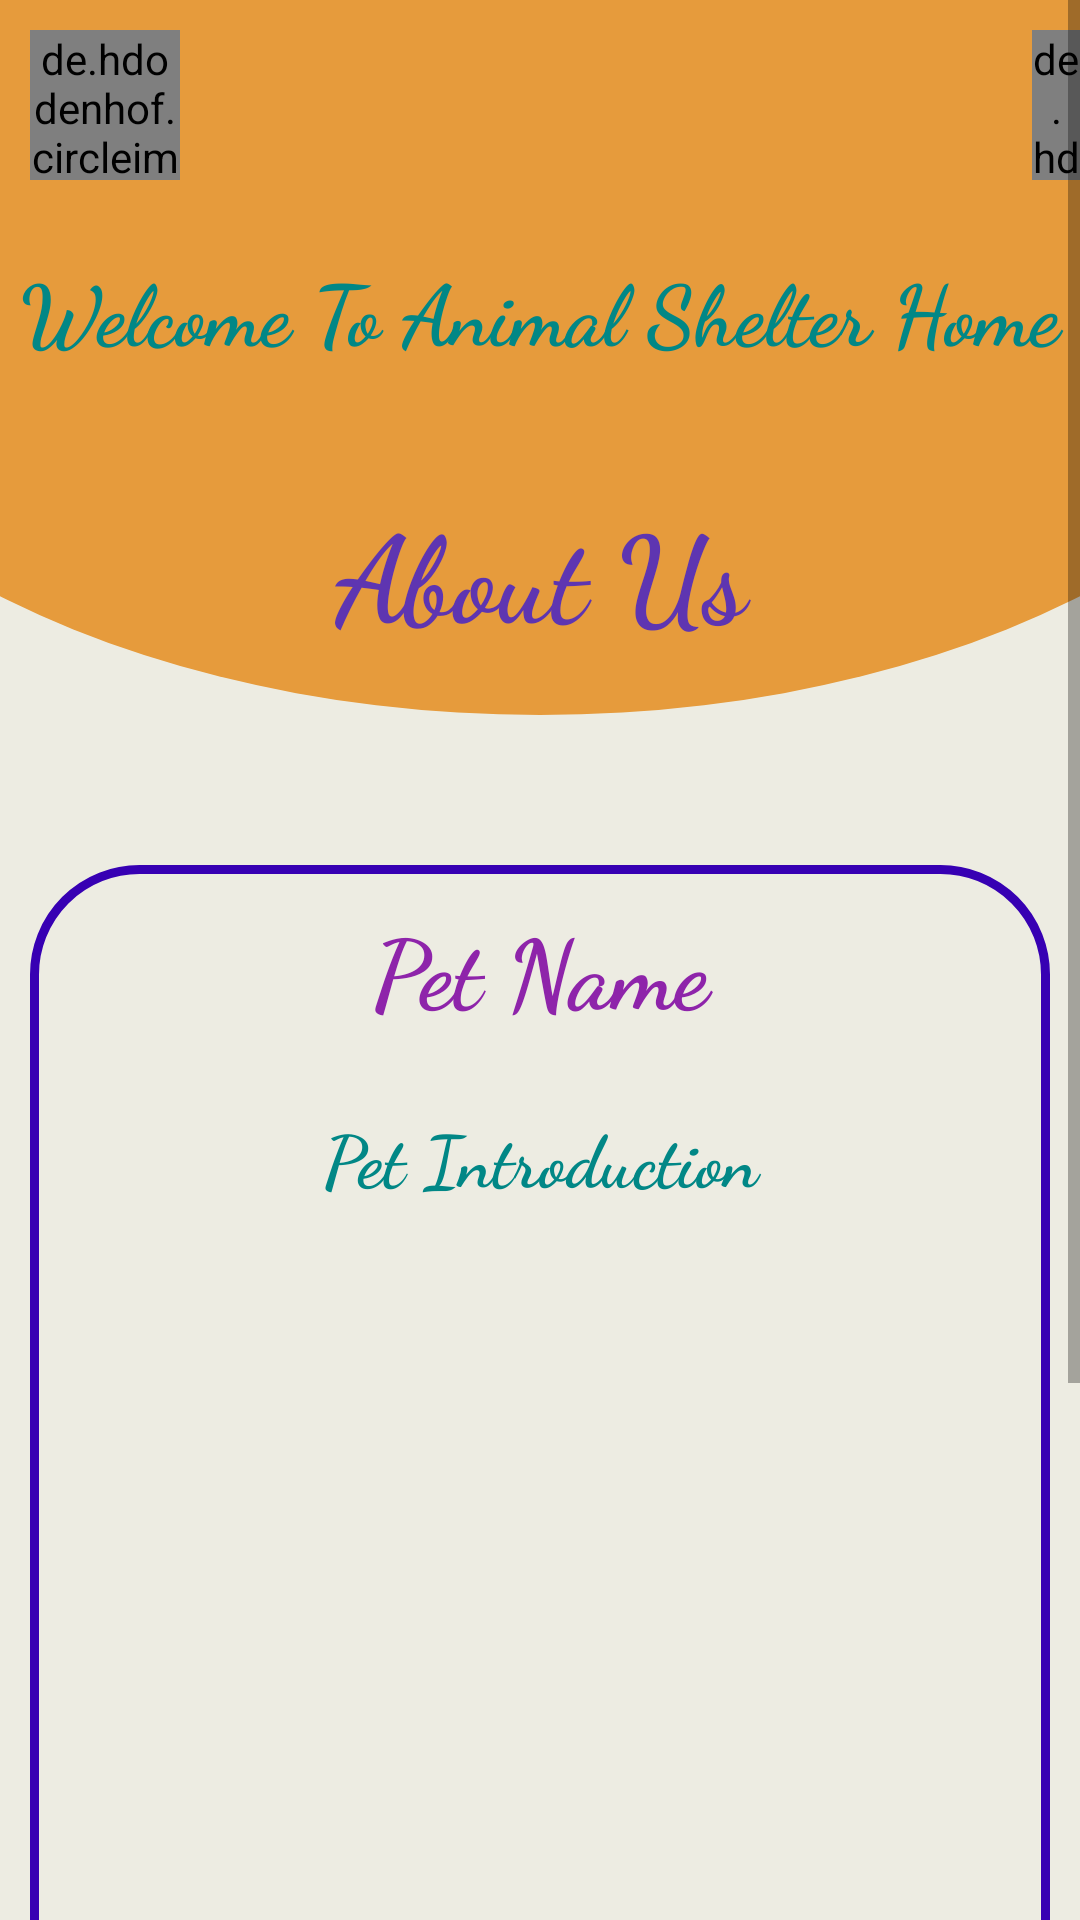

Produce the Android XML layout that renders to this screen, including the resource entries it uses.
<!-- AndroidManifest.xml: application theme Theme.AnimalShelter -->
<!-- res/layout/activity_details_of_pet.xml -->
<?xml version="1.0" encoding="utf-8"?>
<ScrollView
    xmlns:android="http://schemas.android.com/apk/res/android"
    xmlns:app="http://schemas.android.com/apk/res-auto"
    xmlns:tools="http://schemas.android.com/tools"
    android:layout_width="match_parent"
    android:layout_height="match_parent"
    android:orientation="vertical"
    android:background="@drawable/uniquedesign2">

<LinearLayout
    xmlns:android="http://schemas.android.com/apk/res/android"
    xmlns:app="http://schemas.android.com/apk/res-auto"
    xmlns:tools="http://schemas.android.com/tools"
    android:layout_width="match_parent"
    android:layout_height="match_parent"
    android:orientation="vertical"
    android:background="@drawable/uniquedesign2"
    tools:context=".DetailsOfPet">

    <RelativeLayout
        android:layout_width="match_parent"
        android:layout_height="wrap_content">

    <de.hdodenhof.circleimageview.CircleImageView
        android:layout_width="50dp"
        android:layout_height="50dp"
        android:src="@drawable/backbutton"
        app:civ_border_width="4dp"
        android:layout_margin="10dp"
        android:onClick="backbutton"
        android:id="@+id/backbutton"
        app:civ_border_color="@color/purple_700"/>

        <de.hdodenhof.circleimageview.CircleImageView
            android:layout_width="50dp"
            android:layout_height="50dp"
            android:src="@drawable/homebutton"
            app:civ_border_width="4dp"
            android:layout_toRightOf="@id/backbutton"
            android:onClick="homebutton"
            android:layout_marginLeft="274dp"
            android:layout_marginTop="10dp"
            android:layout_marginBottom="10dp"
            app:civ_border_color="@color/purple_700"/>
    </RelativeLayout>

    <TextView
        android:layout_width="match_parent"
        android:layout_height="wrap_content"
        android:text="Welcome To Animal Shelter Home"
        android:textSize="28dp"
        android:textStyle="bold"
        android:textColor="@color/teal_700"
        android:fontFamily="cursive"
        android:gravity="center"
        android:layout_marginTop="14dp"
        />

    <TextView
        android:layout_width="match_parent"
        android:layout_height="wrap_content"
        android:text="About Us"
        android:textSize="40dp"
        android:textStyle="bold"
        android:textColor="#5E35B1"
        android:fontFamily="cursive"
        android:gravity="center"
        android:id="@+id/aboutus"
        android:layout_marginTop="40dp"
        android:layout_marginBottom="30dp"
        />

    <LinearLayout
        android:layout_width="match_parent"
        android:layout_height="600dp"
        android:background="@drawable/imagebutton"
        android:layout_marginLeft="10dp"
        android:layout_marginRight="10dp"
        android:layout_marginTop="40dp"
        android:orientation="vertical">

    <TextView
        android:layout_width="match_parent"
        android:layout_height="wrap_content"
        android:text="Pet Name"
        android:textSize="32dp"
        android:textStyle="bold"
        android:textColor="#8E24AA"
        android:fontFamily="cursive"
        android:gravity="center"
        android:id="@+id/pettitle"
        android:layout_marginTop="12dp"
        />

        <TextView
            android:layout_width="match_parent"
            android:layout_height="wrap_content"
            android:text="Pet Introduction"
            android:textSize="24dp"
            android:textStyle="bold"
            android:textColor="@color/teal_700"
            android:fontFamily="cursive"
            android:padding="10dp"
            android:gravity="center"
            android:id="@+id/petintroduction"
            android:layout_marginTop="14dp"
            android:layout_marginBottom="14dp"
            />

    </LinearLayout>

</LinearLayout>
</ScrollView>
<!-- resources referenced by this layout -->
<resources>
  <!-- drawable imagebutton (drawable) -->
  <?xml version="1.0" encoding="utf-8"?>
  <shape
      android:shape="rectangle"
      xmlns:android="http://schemas.android.com/apk/res/android">
      <stroke
          android:color="@color/purple_700"
          android:width="3dp"/>
      <corners
          android:radius="35dp"/>
  
  </shape>
  <!-- drawable uniquedesign2 (drawable) -->
  <?xml version="1.0" encoding="utf-8"?>
  <layer-list xmlns:android="http://schemas.android.com/apk/res/android">
  
      <item>
          <shape android:shape="rectangle">
              <solid android:color="#EDECE2" />
          </shape>
      </item>
  
      <item
          android:bottom="650dp"
          android:left="-100dp"
          android:right="-100dp"
          android:top="-100dp">
          <shape android:shape="oval">
              <solid android:color="#E69B3C"/>
          </shape>
      </item>
  
  
  </layer-list>
  <style name="Theme.AnimalShelter" parent="Theme.MaterialComponents.DayNight.NoActionBar">
          
          <item name="colorPrimary">@color/purple_500</item>
          <item name="colorPrimaryVariant">@color/purple_700</item>
          <item name="colorOnPrimary">@color/white</item>
          
          <item name="colorSecondary">@color/teal_200</item>
          <item name="colorSecondaryVariant">@color/teal_700</item>
          <item name="colorOnSecondary">@color/black</item>
          
          <item name="android:statusBarColor" tools:targetApi="l">?attr/colorPrimaryVariant</item>
          
      </style>
  <!-- not gathered from this repository: default colours our renderer supplied (Android Studio template values) -->
  <color name="purple_500">#FF6200EE</color>
  <color name="purple_700">#FF3700B3</color>
  <color name="teal_200">#FF03DAC5</color>
  <color name="teal_700">#FF018786</color>
  <color name="black">#FF000000</color>
  <color name="white">#FFFFFFFF</color>
</resources>
